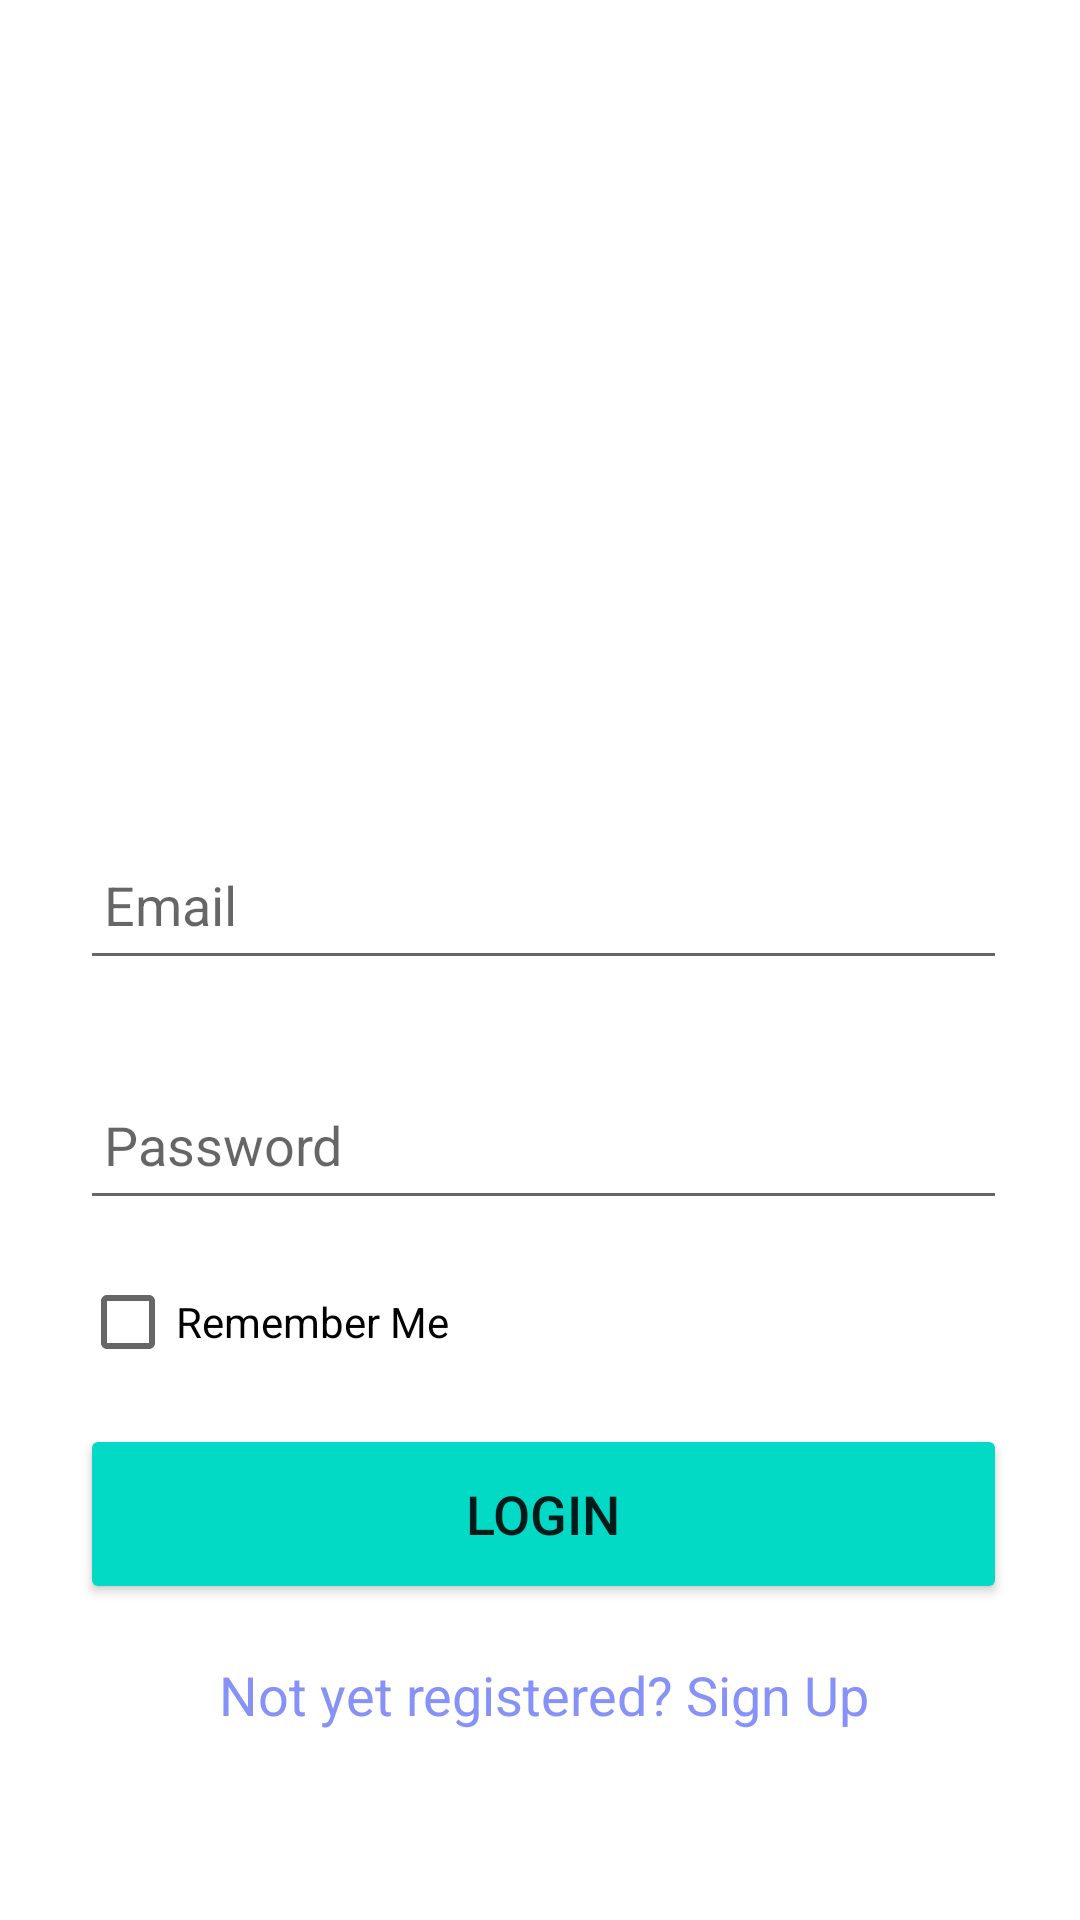

Here is an Android app screen rendered from its layout file. Give the layout XML and the strings, colors and styles it references.
<!-- AndroidManifest.xml: application theme Theme.Android_assignment -->
<!-- res/layout/activity_login.xml -->
<?xml version="1.0" encoding="utf-8"?>
<androidx.constraintlayout.widget.ConstraintLayout xmlns:android="http://schemas.android.com/apk/res/android"
    xmlns:app="http://schemas.android.com/apk/res-auto"
    xmlns:tools="http://schemas.android.com/tools"
    android:layout_width="match_parent"
    android:layout_height="match_parent"
    android:gravity="center"
    android:orientation="vertical"
    tools:context=".LoginActivity">

    <View
        android:id="@+id/view3"
        android:layout_width="353dp"
        android:layout_height="118dp"
        android:layout_marginTop="100dp"
        app:layout_constraintEnd_toEndOf="parent"
        app:layout_constraintHorizontal_bias="0.482"
        app:layout_constraintStart_toStartOf="parent"
        app:layout_constraintTop_toBottomOf="@+id/cardView3" />

    <ImageView
        android:id="@+id/imageView"
        android:layout_width="215dp"
        android:layout_height="122dp"
        android:layout_alignEnd="@+id/view3"
        android:background="@mipmap/ic_banner_foreground"
        app:layout_constraintBottom_toBottomOf="@+id/view3"
        app:layout_constraintEnd_toEndOf="@+id/view3"
        app:layout_constraintStart_toStartOf="@+id/view3"
        app:layout_constraintTop_toTopOf="@+id/view3" />

    <androidx.cardview.widget.CardView
        android:id="@+id/cardView3"
        android:layout_width="match_parent"
        android:layout_height="wrap_content"
        app:cardCornerRadius="30dp"
        app:cardElevation="20dp"
        tools:layout_editor_absoluteX="30dp"
        tools:ignore="MissingConstraints">

    </androidx.cardview.widget.CardView>

    <LinearLayout
        android:id="@+id/linearLayout"
        android:layout_width="357dp"
        android:layout_height="380dp"
        android:layout_gravity="center_horizontal"
        android:layout_marginStart="30dp"
        android:layout_marginEnd="30dp"
        android:orientation="vertical"
        android:padding="24dp"
        app:layout_constraintBottom_toBottomOf="parent"
        app:layout_constraintEnd_toEndOf="@+id/view3"
        app:layout_constraintHorizontal_bias="0.484"
        app:layout_constraintStart_toStartOf="@+id/view3"
        app:layout_constraintTop_toBottomOf="@+id/imageView"
        app:layout_constraintVertical_bias="0.564"
        tools:ignore="MissingClass">

        <EditText
            android:id="@+id/login_email"
            android:layout_width="match_parent"
            android:layout_height="50dp"
            android:layout_marginTop="10dp"
            android:layout_marginBottom="10dp"
            android:drawablePadding="8dp"
            android:hint="Email"
            android:padding="8dp"
            android:textColor="@color/black" />

        <EditText
            android:id="@+id/login_password"
            android:layout_width="match_parent"
            android:layout_height="50dp"
            android:layout_marginTop="20dp"
            android:drawablePadding="8dp"
            android:hint="Password"
            android:inputType="textPassword"
            android:padding="8dp"
            android:textColor="@color/black" />

        <CheckBox
            android:id="@+id/remember"
            android:layout_width="match_parent"
            android:layout_height="wrap_content"
            android:layout_marginTop="10dp"
            android:text="Remember Me" />

        <Button
            android:id="@+id/login_button"
            android:layout_width="match_parent"
            android:layout_height="60dp"
            android:layout_marginTop="10dp"
            android:backgroundTint="@color/design_default_color_secondary"
            android:text="Login"
            android:textSize="18sp"
            app:cornerRadius="20dp" />

        <TextView
            android:id="@+id/signUpRedirectText"
            android:layout_width="wrap_content"
            android:layout_height="wrap_content"
            android:layout_gravity="center"
            android:layout_marginTop="10dp"
            android:padding="8dp"
            android:text="Not yet registered? Sign Up"
            android:textAlignment="center"
            android:textColor="@color/lavender"
            android:textSize="18sp" />
    </LinearLayout>
</androidx.constraintlayout.widget.ConstraintLayout>
<!-- resources referenced by this layout -->
<resources>
  <color name="black">#FF000000</color>
  <color name="lavender">#8692f7</color>
  <style name="Theme.Android_assignment" parent="Theme.MaterialComponents.DayNight.DarkActionBar">
          
          <item name="colorPrimary">@color/purple_500</item>
          <item name="colorPrimaryVariant">@color/purple_700</item>
          <item name="colorOnPrimary">@color/white</item>
          
          <item name="colorSecondary">@color/teal_200</item>
          <item name="colorSecondaryVariant">@color/teal_700</item>
          <item name="colorOnSecondary">@color/black</item>
          
          <item name="android:statusBarColor">?attr/colorPrimaryVariant</item>
          
      </style>
  <color name="purple_500">#FF6200EE</color>
  <color name="purple_700">#FF3700B3</color>
  <color name="white">#FFFFFFFF</color>
  <color name="teal_200">#FF03DAC5</color>
  <color name="teal_700">#FF018786</color>
</resources>
